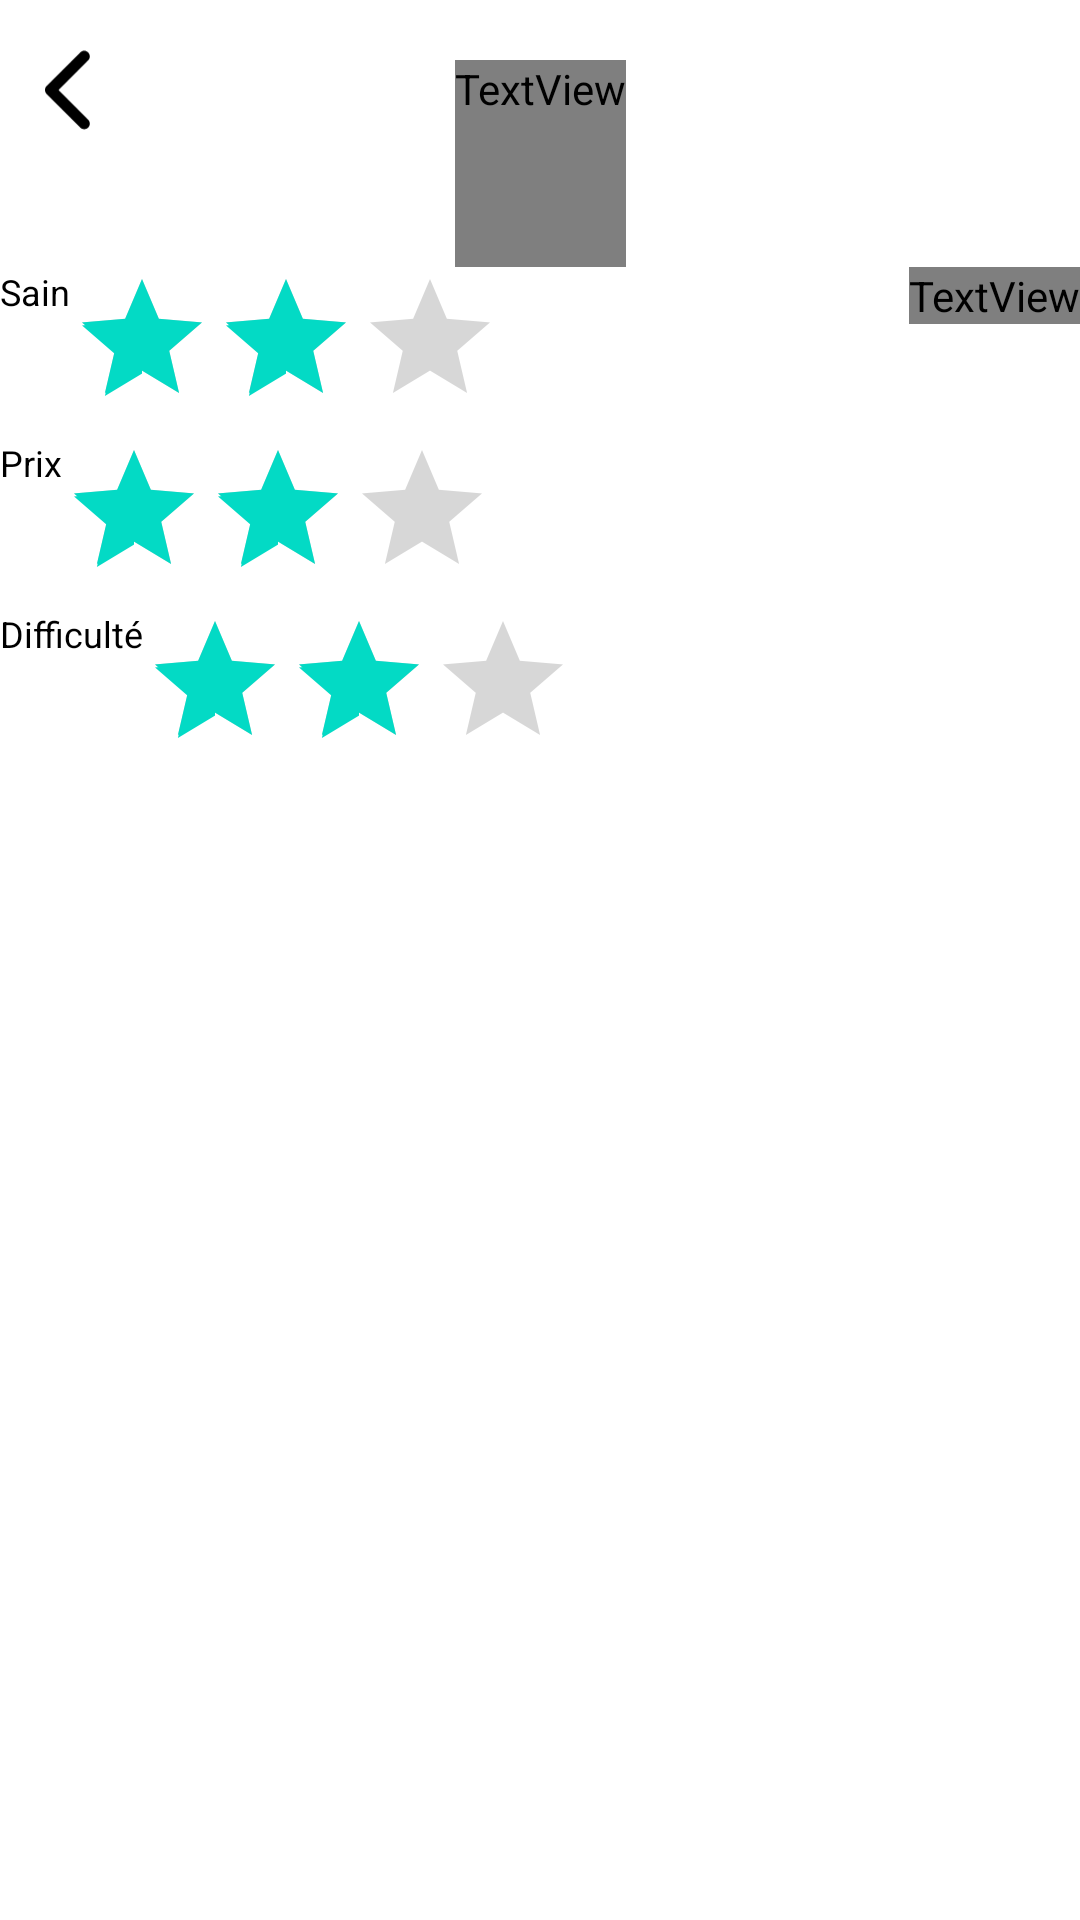

Produce the Android XML layout that renders to this screen, including the resource entries it uses.
<!-- AndroidManifest.xml: application theme Theme.Projet_TD2_Menu -->
<!-- res/layout/activity_recipe_infos.xml -->
<?xml version="1.0" encoding="utf-8"?>
<androidx.constraintlayout.widget.ConstraintLayout xmlns:android="http://schemas.android.com/apk/res/android"
    xmlns:app="http://schemas.android.com/apk/res-auto"
    xmlns:tools="http://schemas.android.com/tools"
    android:layout_width="match_parent"
    android:layout_height="match_parent"
    tools:context=".RecipeInfosActivity">

    <ImageView
        android:id="@+id/back_button"
        android:layout_width="wrap_content"
        android:layout_height="wrap_content"
        android:maxWidth="30dp"
        android:maxHeight="30dp"
        android:adjustViewBounds="true"
        app:layout_constraintLeft_toLeftOf="parent"
        app:layout_constraintTop_toTopOf="parent"
        android:layout_marginStart="15dp"
        android:layout_marginTop="15dp"
        app:srcCompat="@drawable/back" />

    <TextView
        android:id="@+id/nom_recette"
        android:layout_width="wrap_content"
        android:layout_height="wrap_content"
        app:layout_constraintRight_toRightOf="parent"
        app:layout_constraintLeft_toLeftOf="parent"
        app:layout_constraintTop_toTopOf="parent"
        android:textColor="@drawable/back"
        android:text="@string/item_recipe_name"
        android:textSize="30sp"
        android:layout_marginTop="20dp"
        android:paddingBottom="50dp"/>

    <ImageView
        android:id="@+id/image_recette"
        android:layout_width="wrap_content"
        android:layout_height="wrap_content"
        app:layout_constraintTop_toBottomOf="@id/nom_recette"
        app:layout_constraintLeft_toLeftOf="parent"
        android:layout_marginStart="20dp"
        android:maxWidth="70dp"
        android:maxHeight="70dp"
        android:adjustViewBounds="true"
        tools:srcCompat="@drawable/pizza_slice" />

    <TextView
        android:id="@+id/desc_recette"
        android:layout_width="wrap_content"
        android:layout_height="wrap_content"
        app:layout_constraintTop_toBottomOf="@id/nom_recette"
        app:layout_constraintRight_toRightOf="parent"
        android:text="@string/item_recipe_description"
        android:textColor="@drawable/back"
        android:textSize="11sp"/>

    <LinearLayout
        android:id="@+id/sain"
        android:layout_width="match_parent"
        android:layout_height="wrap_content"
        app:layout_constraintTop_toBottomOf="@id/image_recette"
        android:orientation="horizontal">

        <TextView
            android:layout_width="wrap_content"
            android:layout_height="wrap_content"
            android:text="@string/item_recipe_health"
            android:textColor="@color/black"
            android:textSize="12sp"/>

        <RatingBar
            android:layout_width="wrap_content"
            android:layout_height="wrap_content"
            android:numStars="3"
            android:rating="2"
            android:stepSize="0.5"
            android:scrollbarSize="10dip"/>

    </LinearLayout>

    <LinearLayout
        android:id="@+id/prix"
        android:layout_width="match_parent"
        android:layout_height="wrap_content"
        app:layout_constraintTop_toBottomOf="@id/sain"
        android:orientation="horizontal">

        <TextView
            android:layout_width="wrap_content"
            android:layout_height="wrap_content"
            android:text="@string/item_recipe_price"
            android:textColor="@color/black"
            android:textSize="12sp"/>

        <RatingBar
            android:layout_width="wrap_content"
            android:layout_height="wrap_content"
            android:numStars="3"
            android:rating="2"
            android:stepSize="0.5"/>

    </LinearLayout>

    <LinearLayout
        android:id="@+id/difficulte"
        android:layout_width="match_parent"
        android:layout_height="wrap_content"
        app:layout_constraintTop_toBottomOf="@id/prix"
        android:orientation="horizontal">

        <TextView
            android:layout_width="wrap_content"
            android:layout_height="wrap_content"
            android:text="@string/item_recipe_difficulty"
            android:textColor="@color/black"
            android:textSize="12sp"/>

        <RatingBar
            android:layout_width="wrap_content"
            android:layout_height="wrap_content"
            android:numStars="3"
            android:rating="2"
            android:stepSize="0.5"/>

    </LinearLayout>

    <FrameLayout
        android:id="@+id/navigation_bar"
        android:name="edu.polytech.projet_td2_menu.fragments.NavigationBar"
        android:layout_width="match_parent"
        android:layout_height="wrap_content"
        android:gravity="center"
        android:orientation="horizontal"
        app:layout_constraintBottom_toBottomOf="parent"/>


</androidx.constraintlayout.widget.ConstraintLayout>
<!-- resources referenced by this layout -->
<resources>
  <!-- drawable back: png bitmap (drawable, 20711 bytes) -->
  <!-- drawable pizza_slice: png bitmap (drawable, 61334 bytes) -->
  <string name="item_recipe_description">Description de la recette</string>
  <string name="item_recipe_difficulty">Difficulté</string>
  <string name="item_recipe_health">Sain</string>
  <string name="item_recipe_name">Nom de la recette</string>
  <string name="item_recipe_price">Prix</string>
  <style name="Theme.Projet_TD2_Menu" parent="Theme.MaterialComponents.DayNight.DarkActionBar">
          
          <item name="colorPrimary">@color/purple_500</item>
          <item name="colorPrimaryVariant">@color/purple_700</item>
          <item name="colorOnPrimary">@color/white</item>
          
          <item name="colorSecondary">@color/teal_200</item>
          <item name="colorSecondaryVariant">@color/teal_700</item>
          <item name="colorOnSecondary">@color/black</item>
          
          <item name="android:statusBarColor" tools:targetApi="l">?attr/colorPrimaryVariant</item>
          
      </style>
  <!-- not gathered from this repository: default colours our renderer supplied (Android Studio template values) -->
  <color name="purple_500">#FF6200EE</color>
  <color name="purple_700">#FF3700B3</color>
  <color name="teal_200">#FF03DAC5</color>
  <color name="teal_700">#FF018786</color>
  <color name="black">#FF000000</color>
  <color name="white">#FFFFFFFF</color>
</resources>
